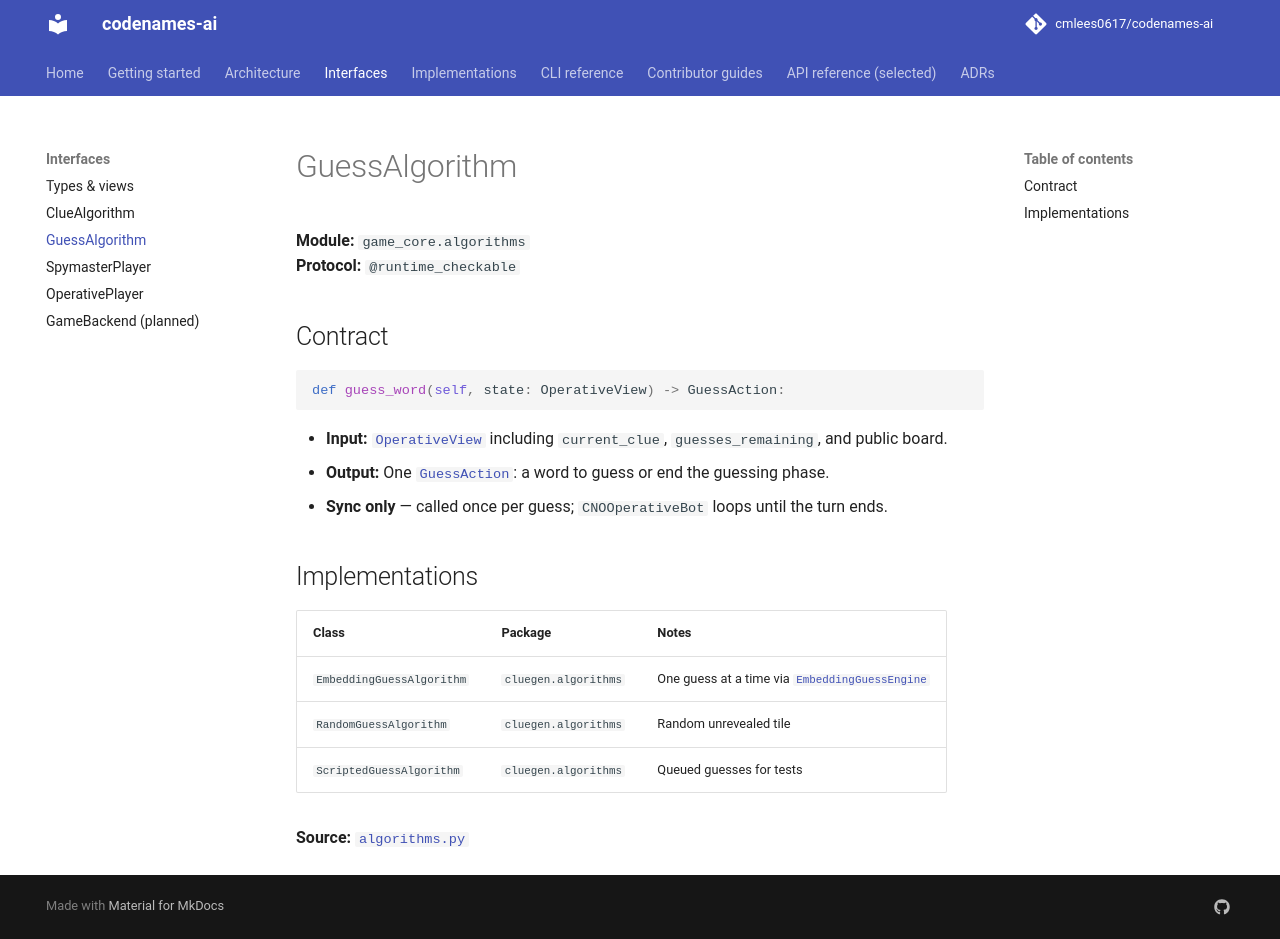

repository: cmlees0617/codenames-ai · page: interfaces/guess-algorithm/index.html · generator: mkdocs

# GuessAlgorithm

**Module:** `game_core.algorithms`  
**Protocol:** `@runtime_checkable`

## Contract

```python
def guess_word(self, state: OperativeView) -> GuessAction:
```

- **Input:** [`OperativeView`](types-and-views.md) including `current_clue`, `guesses_remaining`, and public board.
- **Output:** One [`GuessAction`](types-and-views.md): a word to guess or end the guessing phase.
- **Sync only** — called once per guess; `CNOOperativeBot` loops until the turn ends.

## Implementations

| Class | Package | Notes |
|-------|---------|-------|
| `EmbeddingGuessAlgorithm` | `cluegen.algorithms` | One guess at a time via [`EmbeddingGuessEngine`](../implementations/cluegen.md) |
| `RandomGuessAlgorithm` | `cluegen.algorithms` | Random unrevealed tile |
| `ScriptedGuessAlgorithm` | `cluegen.algorithms` | Queued guesses for tests |

**Source:** [`algorithms.py`](https://github.com/cmlees0617/codenames-ai/blob/main/packages/game-core/src/game_core/algorithms.py)
